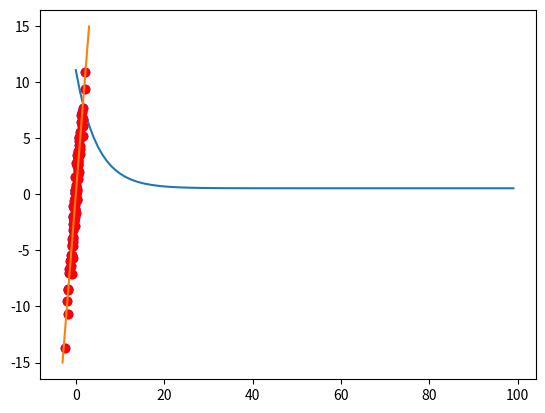

Write Python code to recreate this figure.

# coding: utf-8

# In[ ]:


# Phương trình hàm bậc 1 y = ax + b


# In[2]:


import numpy as np
import matplotlib.pyplot as plt

#Create sample data
X = np.random.randn(100)
Y = X*5 + np.random.randn(100)


# In[3]:


plt.plot(X, Y, 'bo')


# In[4]:


#Step 1 : select random a and b

def yhat(a, b):
    return a*X + b

def cost(yhat):
    return (np.sum((yhat-Y)**2))/((2*m))

m = 100
learning_rate = 0.1
a=4
b=5

cost_arr = []

for x in np.arange(100):
    temp = yhat(a,b)
    a = a - learning_rate * np.sum((temp - Y)*X)/m
    b = b - learning_rate * np.sum((temp - Y))/m
    cost_arr.append(cost(yhat(a,b)))
    
cost_arr

plt.plot(cost_arr)


# In[5]:


plt.plot(X,Y, 'ro')
x0 = np.linspace(-3,3, 100)
y0 = a*x0 + b

plt.plot(x0, y0)

